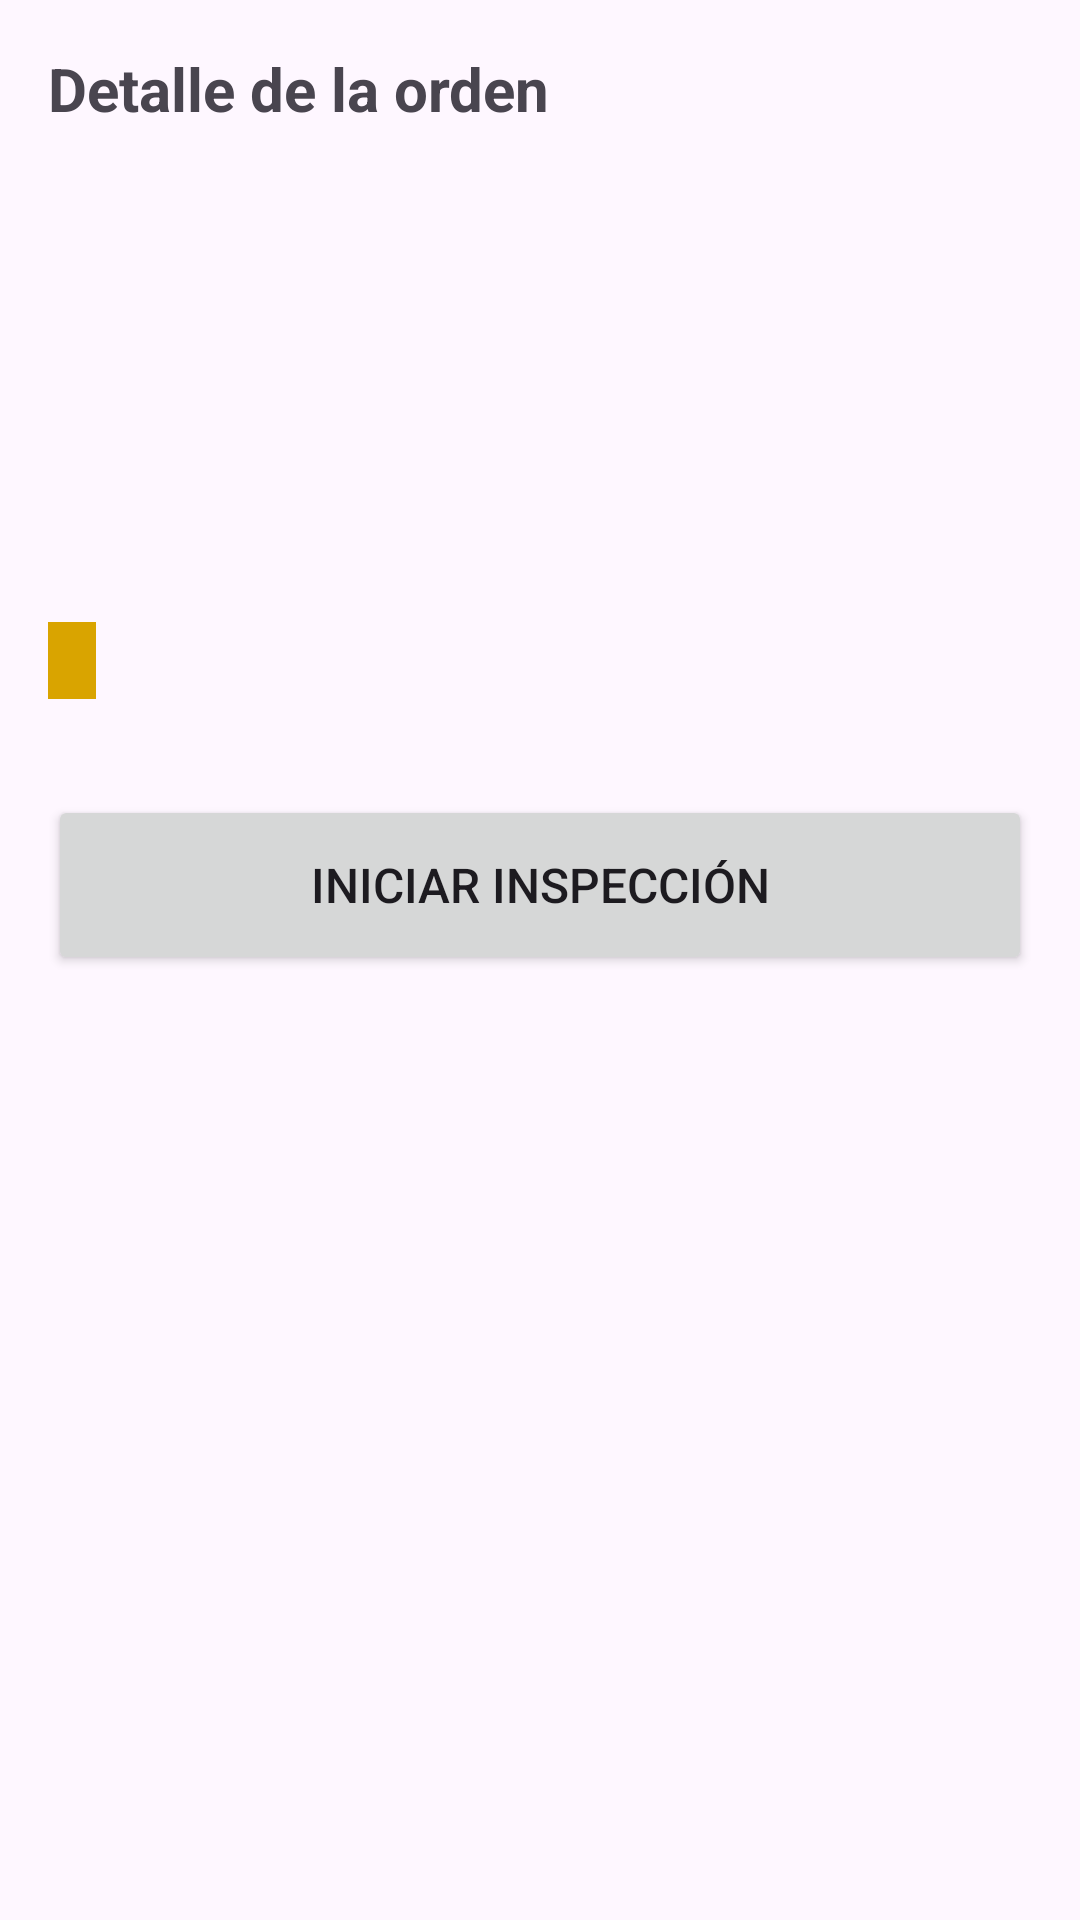

Here is an Android app screen rendered from its layout file. Give the layout XML and the strings, colors and styles it references.
<!-- AndroidManifest.xml: application theme Theme.TecnomantApp -->
<!-- res/layout/activity_detalle_orden.xml -->
<?xml version="1.0" encoding="utf-8"?>
<androidx.constraintlayout.widget.ConstraintLayout
    xmlns:android="http://schemas.android.com/apk/res/android"
    xmlns:app="http://schemas.android.com/apk/res-auto"
    xmlns:tools="http://schemas.android.com/tools"
    android:layout_width="match_parent"
    android:layout_height="match_parent"
    android:padding="16dp"
    tools:context=".DetalleOrdenActivity">

    <TextView
        android:id="@+id/tvTitulo"
        android:layout_width="0dp"
        android:layout_height="wrap_content"
        android:text="Detalle de la orden"
        android:textSize="20sp"
        android:textStyle="bold"
        app:layout_constraintEnd_toEndOf="parent"
        app:layout_constraintStart_toStartOf="parent"
        app:layout_constraintTop_toTopOf="parent" />

    <TextView
        android:id="@+id/tvCliente"
        android:layout_width="0dp"
        android:layout_height="wrap_content"
        android:layout_marginTop="16dp"
        android:textSize="16sp"
        android:textStyle="bold"
        app:layout_constraintEnd_toEndOf="parent"
        app:layout_constraintStart_toStartOf="parent"
        app:layout_constraintTop_toBottomOf="@id/tvTitulo"
        tools:text="Cliente: Edificio Residencial Los Álamos" />

    <TextView
        android:id="@+id/tvDireccion"
        android:layout_width="0dp"
        android:layout_height="wrap_content"
        android:layout_marginTop="8dp"
        android:textSize="16sp"
        app:layout_constraintEnd_toEndOf="parent"
        app:layout_constraintStart_toStartOf="parent"
        app:layout_constraintTop_toBottomOf="@id/tvCliente"
        tools:text="Dirección: Av. Arequipa, Lince" />

    <TextView
        android:id="@+id/tvEquipo"
        android:layout_width="0dp"
        android:layout_height="wrap_content"
        android:layout_marginTop="8dp"
        android:textSize="16sp"
        app:layout_constraintEnd_toEndOf="parent"
        app:layout_constraintStart_toStartOf="parent"
        app:layout_constraintTop_toBottomOf="@id/tvDireccion"
        tools:text="Equipo: Ascensor · ASC-001" />

    <TextView
        android:id="@+id/tvUbicacion"
        android:layout_width="0dp"
        android:layout_height="wrap_content"
        android:layout_marginTop="8dp"
        android:textSize="16sp"
        app:layout_constraintEnd_toEndOf="parent"
        app:layout_constraintStart_toStartOf="parent"
        app:layout_constraintTop_toBottomOf="@id/tvEquipo"
        tools:text="Ubicación: Torre A" />

    <TextView
        android:id="@+id/tvFecha"
        android:layout_width="0dp"
        android:layout_height="wrap_content"
        android:layout_marginTop="8dp"
        android:textSize="16sp"
        app:layout_constraintEnd_toEndOf="parent"
        app:layout_constraintStart_toStartOf="parent"
        app:layout_constraintTop_toBottomOf="@id/tvUbicacion"
        tools:text="Fecha programada: 10/10/2026 09:00" />

    <TextView
        android:id="@+id/tvEstado"
        android:layout_width="wrap_content"
        android:layout_height="wrap_content"
        android:layout_marginTop="8dp"
        android:background="@color/estado_pendiente"
        android:paddingStart="8dp"
        android:paddingTop="2dp"
        android:paddingEnd="8dp"
        android:paddingBottom="2dp"
        android:textColor="@color/white"
        android:textSize="16sp"
        android:textStyle="bold"
        app:layout_constraintStart_toStartOf="parent"
        app:layout_constraintTop_toBottomOf="@id/tvFecha"
        tools:text="Pendiente" />

    <Button
        android:id="@+id/btnPrincipal"
        android:layout_width="0dp"
        android:layout_height="60dp"
        android:layout_marginTop="32dp"
        android:text="Iniciar inspección"
        android:textSize="16sp"
        app:layout_constraintEnd_toEndOf="parent"
        app:layout_constraintStart_toStartOf="parent"
        app:layout_constraintTop_toBottomOf="@id/tvEstado" />

</androidx.constraintlayout.widget.ConstraintLayout>
<!-- resources referenced by this layout -->
<resources>
  <color name="estado_pendiente">#d9a400</color>
  <color name="white">#FFFFFFFF</color>
  <style name="Theme.TecnomantApp" parent="Base.Theme.TecnomantApp" />
  <style name="Base.Theme.TecnomantApp" parent="Theme.Material3.DayNight.NoActionBar">
          
          <item name="colorPrimary">@color/color_principal</item>
          <item name="colorOnPrimary">@color/white</item>
      </style>
  <color name="color_principal">#2f5d8a</color>
</resources>
